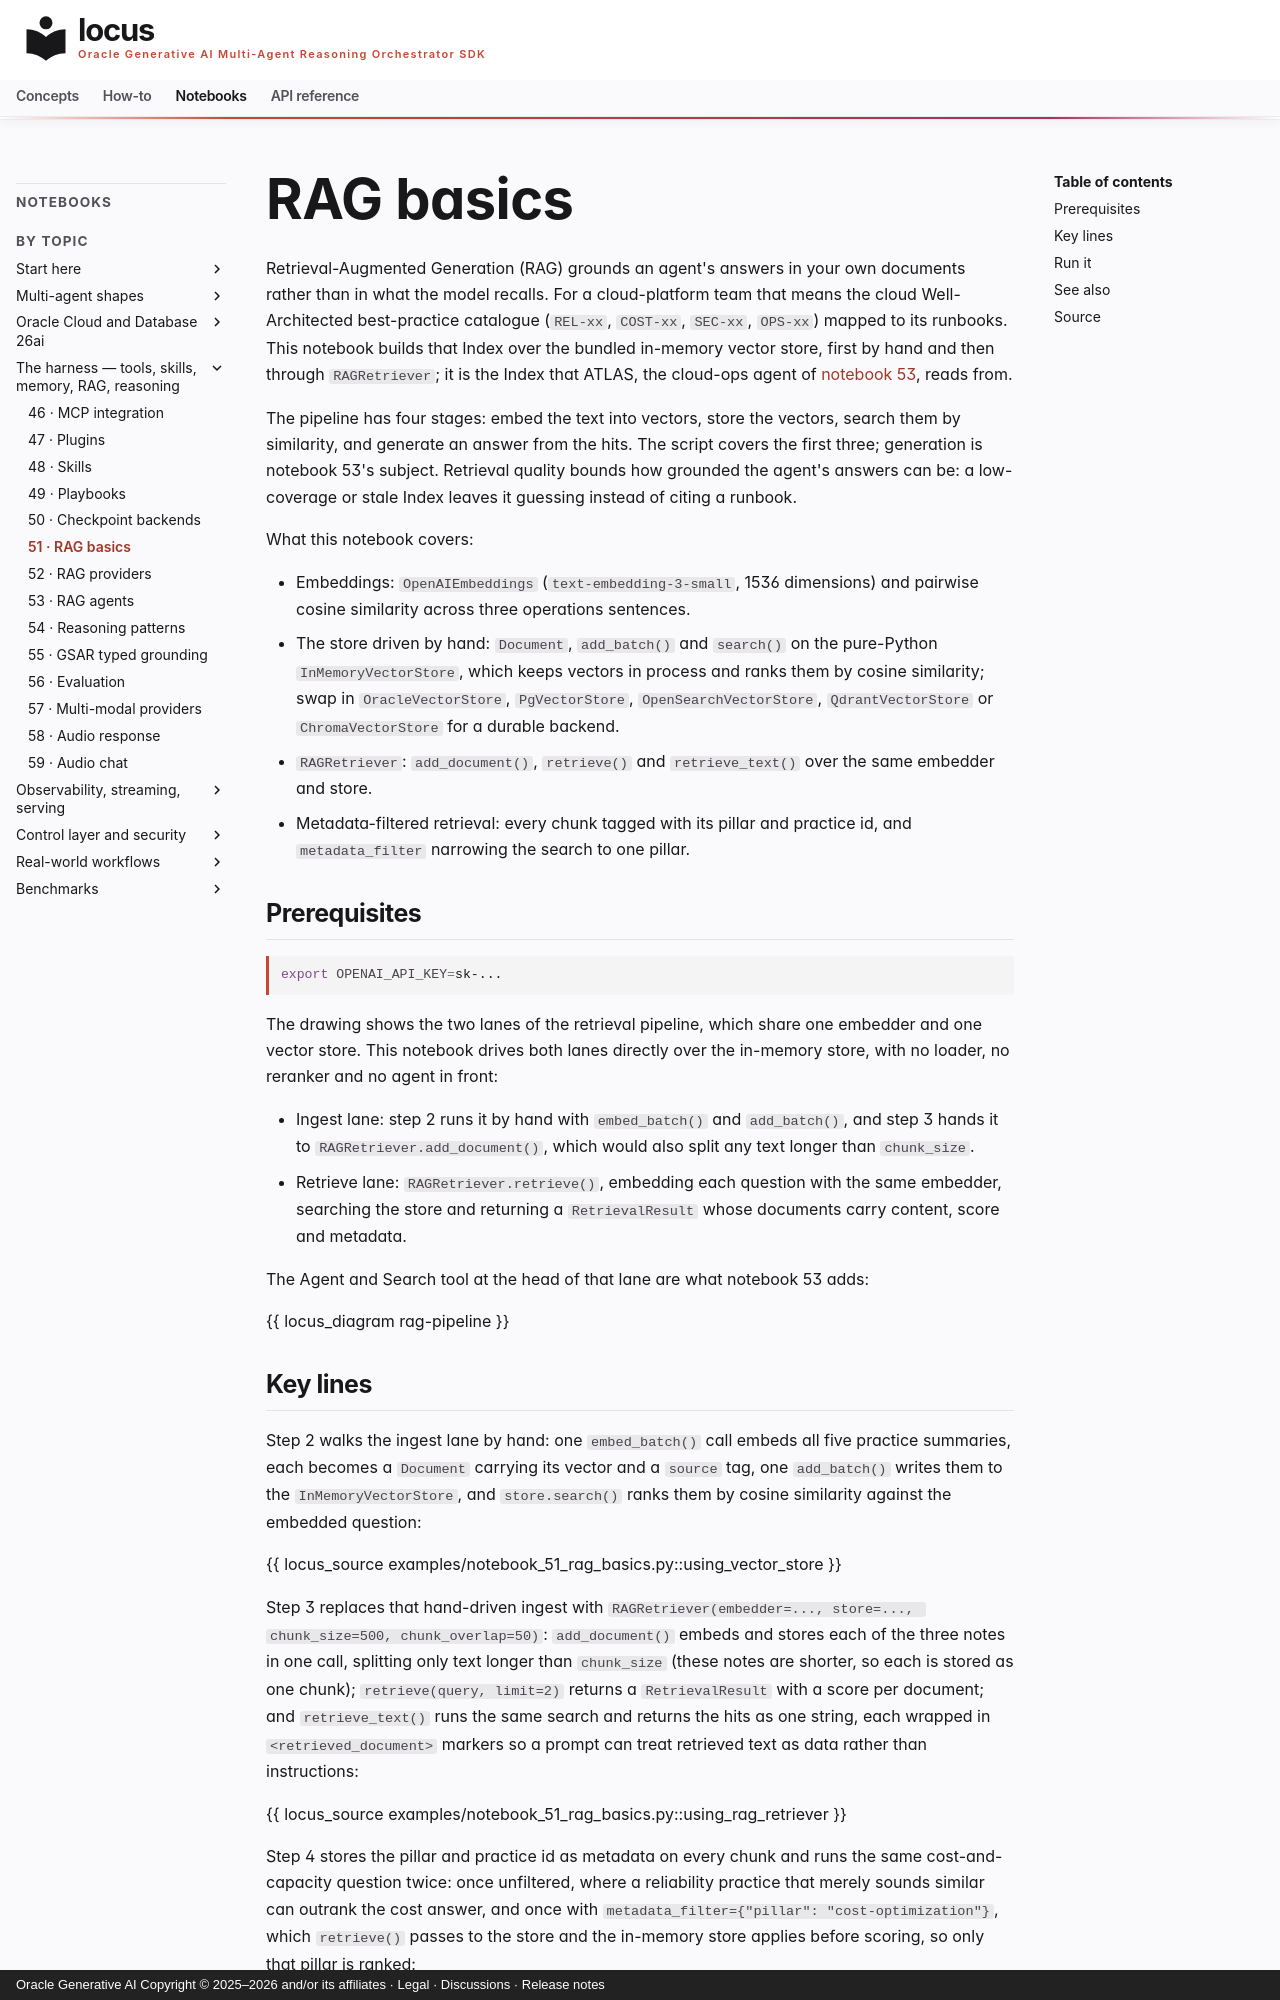

repository: oracle/locus · page: notebooks/notebook_51_rag_basics/index.html · generator: mkdocs · copyright: Oracle Generative AI Copyright © 2025–2026 and/or its affiliates · Legal · Discussions · Release notes

# RAG basics

Retrieval-Augmented Generation (RAG) grounds an agent's answers in your
own documents rather than in what the model recalls. For a cloud-platform
team that means the cloud Well-Architected best-practice catalogue
(`REL-xx`, `COST-xx`, `SEC-xx`, `OPS-xx`) mapped to its runbooks. This
notebook builds that Index over the bundled in-memory vector store, first
by hand and then through `RAGRetriever`; it is the Index that ATLAS, the
cloud-ops agent of [notebook 53](notebook_53_rag_agents.md), reads from.

The pipeline has four stages: embed the text into vectors, store the
vectors, search them by similarity, and generate an answer from the hits.
The script covers the first three; generation is notebook 53's subject.
Retrieval quality bounds how grounded the agent's answers can be: a
low-coverage or stale Index leaves it guessing instead of citing a
runbook.

What this notebook covers:

- Embeddings: `OpenAIEmbeddings` (`text-embedding-3-small`, 1536
  dimensions) and pairwise cosine similarity across three operations
  sentences.
- The store driven by hand: `Document`, `add_batch()` and `search()` on
  the pure-Python `InMemoryVectorStore`, which keeps vectors in process
  and ranks them by cosine similarity; swap in `OracleVectorStore`,
  `PgVectorStore`, `OpenSearchVectorStore`, `QdrantVectorStore` or
  `ChromaVectorStore` for a durable backend.
- `RAGRetriever`: `add_document()`, `retrieve()` and `retrieve_text()`
  over the same embedder and store.
- Metadata-filtered retrieval: every chunk tagged with its pillar and
  practice id, and `metadata_filter` narrowing the search to one pillar.

## Prerequisites

```bash
export OPENAI_API_KEY=sk-...
```

The drawing shows the two lanes of the retrieval pipeline, which share one embedder and one vector store. This notebook drives both lanes directly over the in-memory store, with no loader, no reranker and no agent in front:

- Ingest lane: step 2 runs it by hand with `embed_batch()` and `add_batch()`, and step 3 hands it to `RAGRetriever.add_document()`, which would also split any text longer than `chunk_size`.
- Retrieve lane: `RAGRetriever.retrieve()`, embedding each question with the same embedder, searching the store and returning a `RetrievalResult` whose documents carry content, score and metadata.

The Agent and Search tool at the head of that lane are what notebook 53 adds:

{{ locus_diagram rag-pipeline }}
